Photos from the image-classification dataset "classification_labels" in the GitHub repository AgiGames/MetalSurface. Its 6 classes are: bronze, copper, disturb, iron, silver, uncertain.

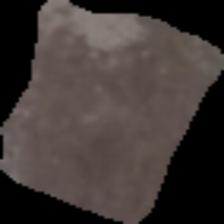
Label: iron

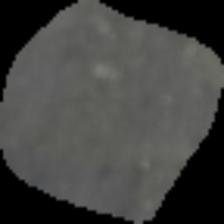
Label: silver

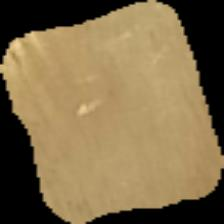
Label: bronze

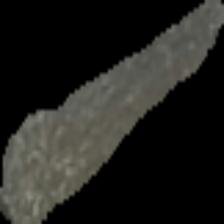
Label: uncertain

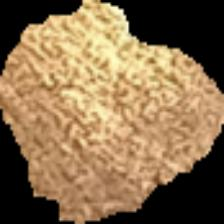
Label: copper

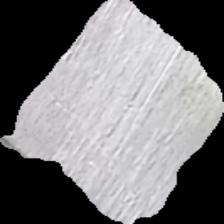
Label: silver
